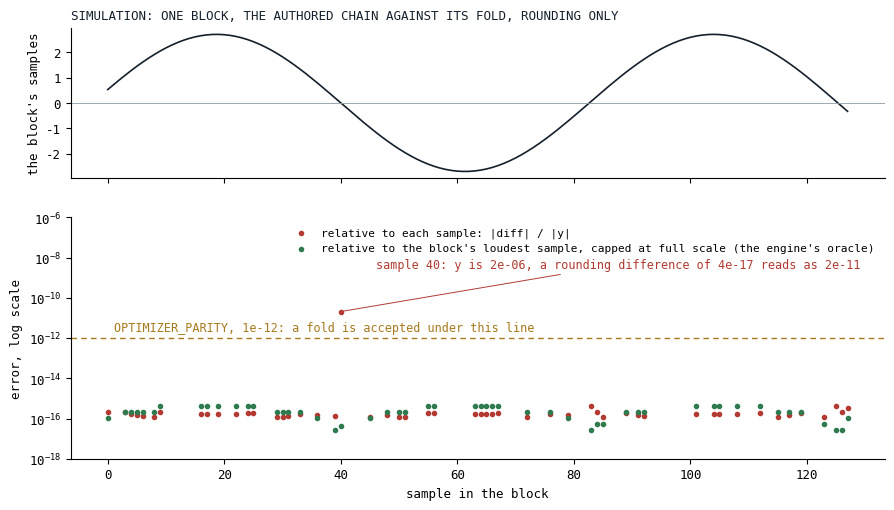

Here is the Python script that generated this plot:
# Figures for "The Promise Is a Margin". Data pasted as literals; the source of each block is named
# in the comment above it. Run from this directory: python3 make_fig.py
# Fig 1 of the post is graphs.dot, rendered with: dot -Tpng graphs.dot -o affine-graphs.png
import math
import matplotlib
matplotlib.use("Agg")
import matplotlib.pyplot as plt

INK, GRAY, CRIM, VERDE, GOLD = "#14202B", "#8D9BA3", "#B23A32", "#2F7A4F", "#A8791C"
plt.rcParams.update({"font.family": "monospace", "font.size": 9})

# ---------------------------------------------------------------------------------------------
# Fig 2 of the post: the parity oracle as a picture, SIMULATED here in Python's doubles. One
# 128-sample block; the authored chain (x + 0.1) * 3.0 against its fold x * 3.0 + (3.0 * 0.1),
# the folded constant computed in doubles as the optimizer computes it, so the two differ by
# rounding only. Per sample the relative error |diff| / |y| blows up wherever y crosses
# zero; against the block's loudest sample (the engine's OPTIMIZER_PARITY rule, 1e-12 relative to
# max |y| over the block, capped at 1.0) the same differences stay flat. Not a measurement of the
# engine; a picture of why the oracle is defined the way it is.
# ---------------------------------------------------------------------------------------------
n = 128
# The phase is chosen so that sample 40 lands a hundred-thousandth of a sample from a zero
# crossing, which a 48 kHz render does many times a minute.
phi = math.pi - 2.0 * math.pi * 1.5 * (40.0 + 1e-5) / n
xs = [-0.1 + 0.9 * math.sin(2.0 * math.pi * 1.5 * i / n + phi) for i in range(n)]
add = 3.0 * 0.1
ref = [(x + 0.1) * 3.0 for x in xs]
opt = [x * 3.0 + add for x in xs]
diff = [abs(a - b) for a, b in zip(ref, opt)]
scale = min(max(abs(v) for v in ref), 1.0)
per_sample = [d / abs(y) if y != 0.0 and d > 0.0 else (1e-300 if d == 0.0 else 1.0) for d, y in zip(diff, ref)]
block_scale = [d / scale if d > 0.0 else 1e-300 for d in diff]
fig, (a1, a2) = plt.subplots(2, 1, figsize=(10.5, 5.6), dpi=130, sharex=True, gridspec_kw={"height_ratios": [1, 1.6]})
fig.patch.set_facecolor("white")
for ax in (a1, a2):
    ax.set_facecolor("white"); ax.spines[["top", "right"]].set_visible(False)
a1.plot(range(n), ref, color=INK, lw=1.2)
a1.axhline(0.0, color=GRAY, lw=0.6)
a1.set_ylabel("the block's samples")
a1.set_title("SIMULATION: ONE BLOCK, THE AUTHORED CHAIN AGAINST ITS FOLD, ROUNDING ONLY", loc="left", fontsize=9, color=INK)
a2.scatter(range(n), per_sample, s=9, color=CRIM, label="relative to each sample: |diff| / |y|")
a2.scatter(range(n), block_scale, s=9, color=VERDE, label="relative to the block's loudest sample, capped at full scale (the engine's oracle)")
a2.axhline(1e-12, color=GOLD, lw=1.0, ls=(0, (4, 3)))
a2.text(1, 2.2e-12, "OPTIMIZER_PARITY, 1e-12: a fold is accepted under this line", color=GOLD, fontsize=8.5)
imax = max(range(n), key=lambda i: per_sample[i])
a2.annotate(f"sample {imax}: y is {abs(ref[imax]):.0e}, a rounding difference of {diff[imax]:.0e} reads as {per_sample[imax]:.0e}",
            xy=(imax, per_sample[imax]), xytext=(imax + 6, 3e-9), fontsize=8.5, color=CRIM,
            arrowprops=dict(arrowstyle="-", color=CRIM, lw=0.7))
a2.set_yscale("log"); a2.set_ylim(1e-18, 1e-6)
a2.set_ylabel("error, log scale"); a2.set_xlabel("sample in the block")
a2.legend(frameon=False, loc="upper right", fontsize=8)
fig.savefig("parity-oracle.png", bbox_inches="tight", facecolor="white")
plt.close(fig)
print("max per-sample", max(v for v in per_sample if v < 1.0), "max block-scale", max(block_scale), "zero diffs", sum(1 for d in diff if d == 0.0))
print("figures written")
